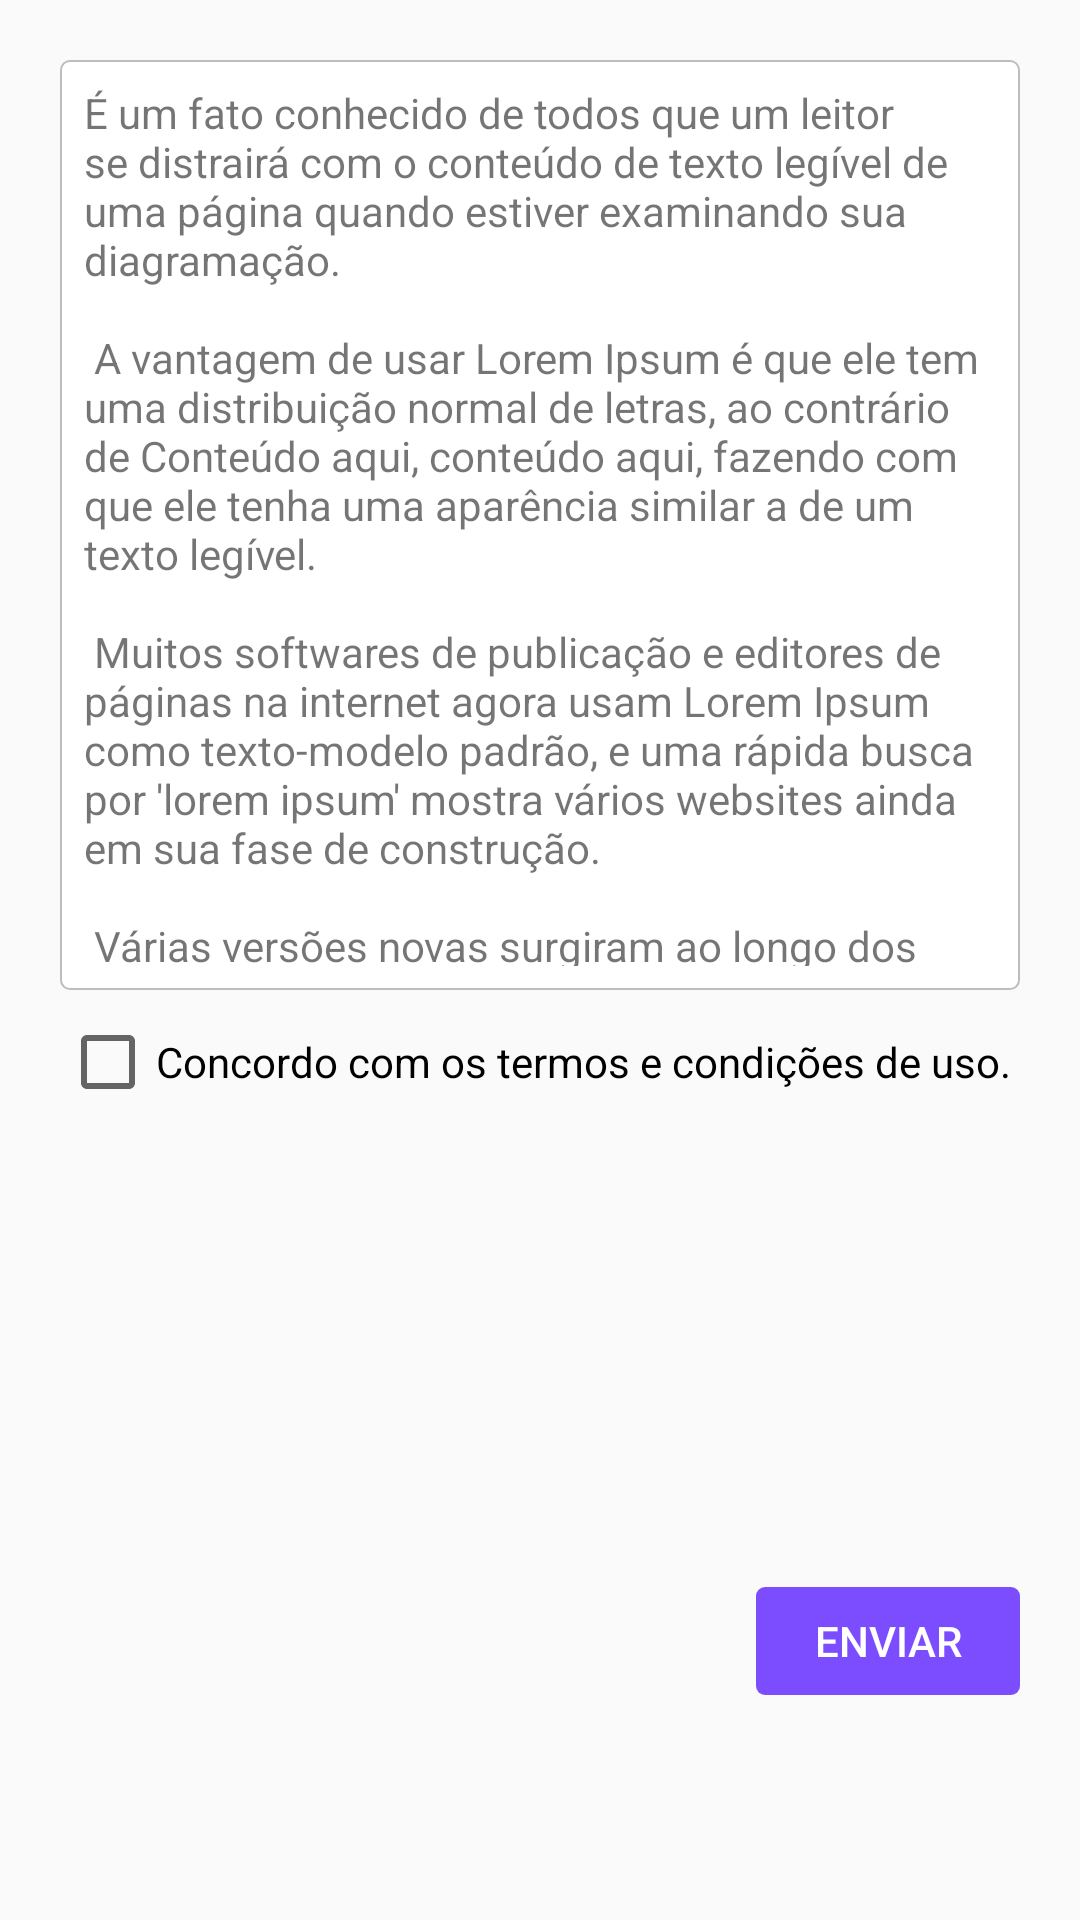

Layout XML and referenced resources for this Android screen:
<!-- AndroidManifest.xml: application theme AppTheme -->
<!-- res/layout/fragment_sign_up_terms.xml -->
<ScrollView
		xmlns:android="http://schemas.android.com/apk/res/android"
		android:layout_width="match_parent"
		android:layout_height="match_parent"
		android:fillViewport="true">
	
	<RelativeLayout
			android:layout_width="match_parent"
			android:layout_height="wrap_content"
			android:padding="20dp">
		
		<android.support.v4.widget.NestedScrollView
				android:id="@+id/sv_terms_and_conditions"
				android:layout_width="match_parent"
				android:layout_height="310dp"
				android:layout_alignParentTop="true"
				android:layout_centerHorizontal="true"
				android:background="@drawable/field_radius"
				android:padding="8dp">
			
			<TextView
					android:layout_width="match_parent"
					android:layout_height="wrap_content"
					android:text="@string/terms_and_conditions"/>
		</android.support.v4.widget.NestedScrollView>
		
		<CheckBox
				android:id="@+id/cb_terms"
				android:layout_width="wrap_content"
				android:layout_height="wrap_content"
				android:layout_alignLeft="@+id/sv_terms_and_conditions"
				android:layout_alignStart="@+id/sv_terms_and_conditions"
				android:layout_below="@+id/sv_terms_and_conditions"
				android:layout_marginTop="8dp"
				android:text="@string/label_terms_and_conditions"/>
		
		<Button
				android:id="@+id/bt_send"
				android:layout_width="88dp"
				android:layout_height="36dp"
				android:layout_alignParentBottom="true"
				android:layout_alignParentEnd="true"
				android:layout_alignParentRight="true"
				android:layout_marginBottom="55dp"
				android:background="@drawable/button_radius"
				android:enabled="false"
				android:text="@string/enviar"
				android:textColor="@android:color/white"/>
	</RelativeLayout>
</ScrollView>
<!-- resources referenced by this layout -->
<resources>
  <!-- drawable button_radius (drawable) -->
  <?xml version="1.0" encoding="utf-8"?>
  <shape
  		xmlns:android="http://schemas.android.com/apk/res/android"
  		android:shape="rectangle">
  	
  	<solid android:color="@color/colorAccent" />
  	
  	<corners android:radius="3dp" />
  </shape>
  <!-- drawable field_radius (drawable) -->
  <?xml version="1.0" encoding="utf-8"?>
  <shape
  		xmlns:android="http://schemas.android.com/apk/res/android"
  		android:shape="rectangle">
  	
  	<solid android:color="#fff" />
  	
  	<corners android:radius="3dp" />
  	
  	<stroke
  			android:width="0.5dp"
  			android:color="@color/colorStrokeField" />
  </shape>
  <string name="enviar">Enviar</string>
  <string name="label_terms_and_conditions">Concordo com os termos e condições de uso.</string>
  <string name="terms_and_conditions">
  		É um fato conhecido de todos que um leitor se distrairá com o conteúdo
  		de texto legível de uma página quando estiver examinando sua diagramação.
  		\n\n
  		
  		A vantagem de usar Lorem Ipsum é que ele tem uma distribuição normal de
  		letras, ao contrário de "Conteúdo aqui, conteúdo aqui", fazendo com que
  		ele tenha uma aparência similar a de um texto legível.
  		\n\n
  		
  		Muitos softwares de publicação e editores de páginas na internet agora usam
  		Lorem Ipsum como texto-modelo padrão, e uma rápida busca por \'lorem ipsum\'
  		mostra vários websites ainda em sua fase de construção.
  		\n\n
  		
  		Várias versões novas surgiram ao longo dos anos, eventualmente por acidente,
  		e às vezes de propósito (injetando humor, e coisas do gênero).
  		\n\n
  		
  		Existem muitas variações disponíveis de passagens de Lorem Ipsum, mas a maioria
  		sofreu algum tipo de alteração, seja por inserção de passagens com humor, ou
  		palavras aleatórias que não parecem nem um pouco convincentes.
  		\n\n
  		
  		Se você pretende usar uma passagem de Lorem Ipsum, precisa ter certeza de
  		que não há algo embaraçoso escrito escondido no meio do texto. Todos os
  		geradores de Lorem Ipsum na internet tendem a repetir pedaços predefinidos
  		conforme necessário, fazendo deste o primeiro gerador de Lorem Ipsum autêntico
  		da internet.
  		\n\n
  		
  		Ele usa um dicionário com mais de 200 palavras em Latim combinado com um punhado
  		de modelos de estrutura de frases para gerar um Lorem Ipsum com aparência razoável,
  		livre de repetições, inserções de humor, palavras não características, etc.
  	</string>
  <style name="AppTheme" parent="Theme.AppCompat.Light">
  		<item name="colorPrimary">@color/colorPrimary</item>
  		<item name="colorPrimaryDark">@color/colorPrimaryDark</item>
  		<item name="colorAccent">@color/colorAccent</item>
  	</style>
  <color name="colorAccent">#7C4DFF</color>
  <color name="colorStrokeField">#BDBDBD</color>
  <color name="colorPrimary">#3F51B5</color>
  <color name="colorPrimaryDark">#303F9F</color>
</resources>
